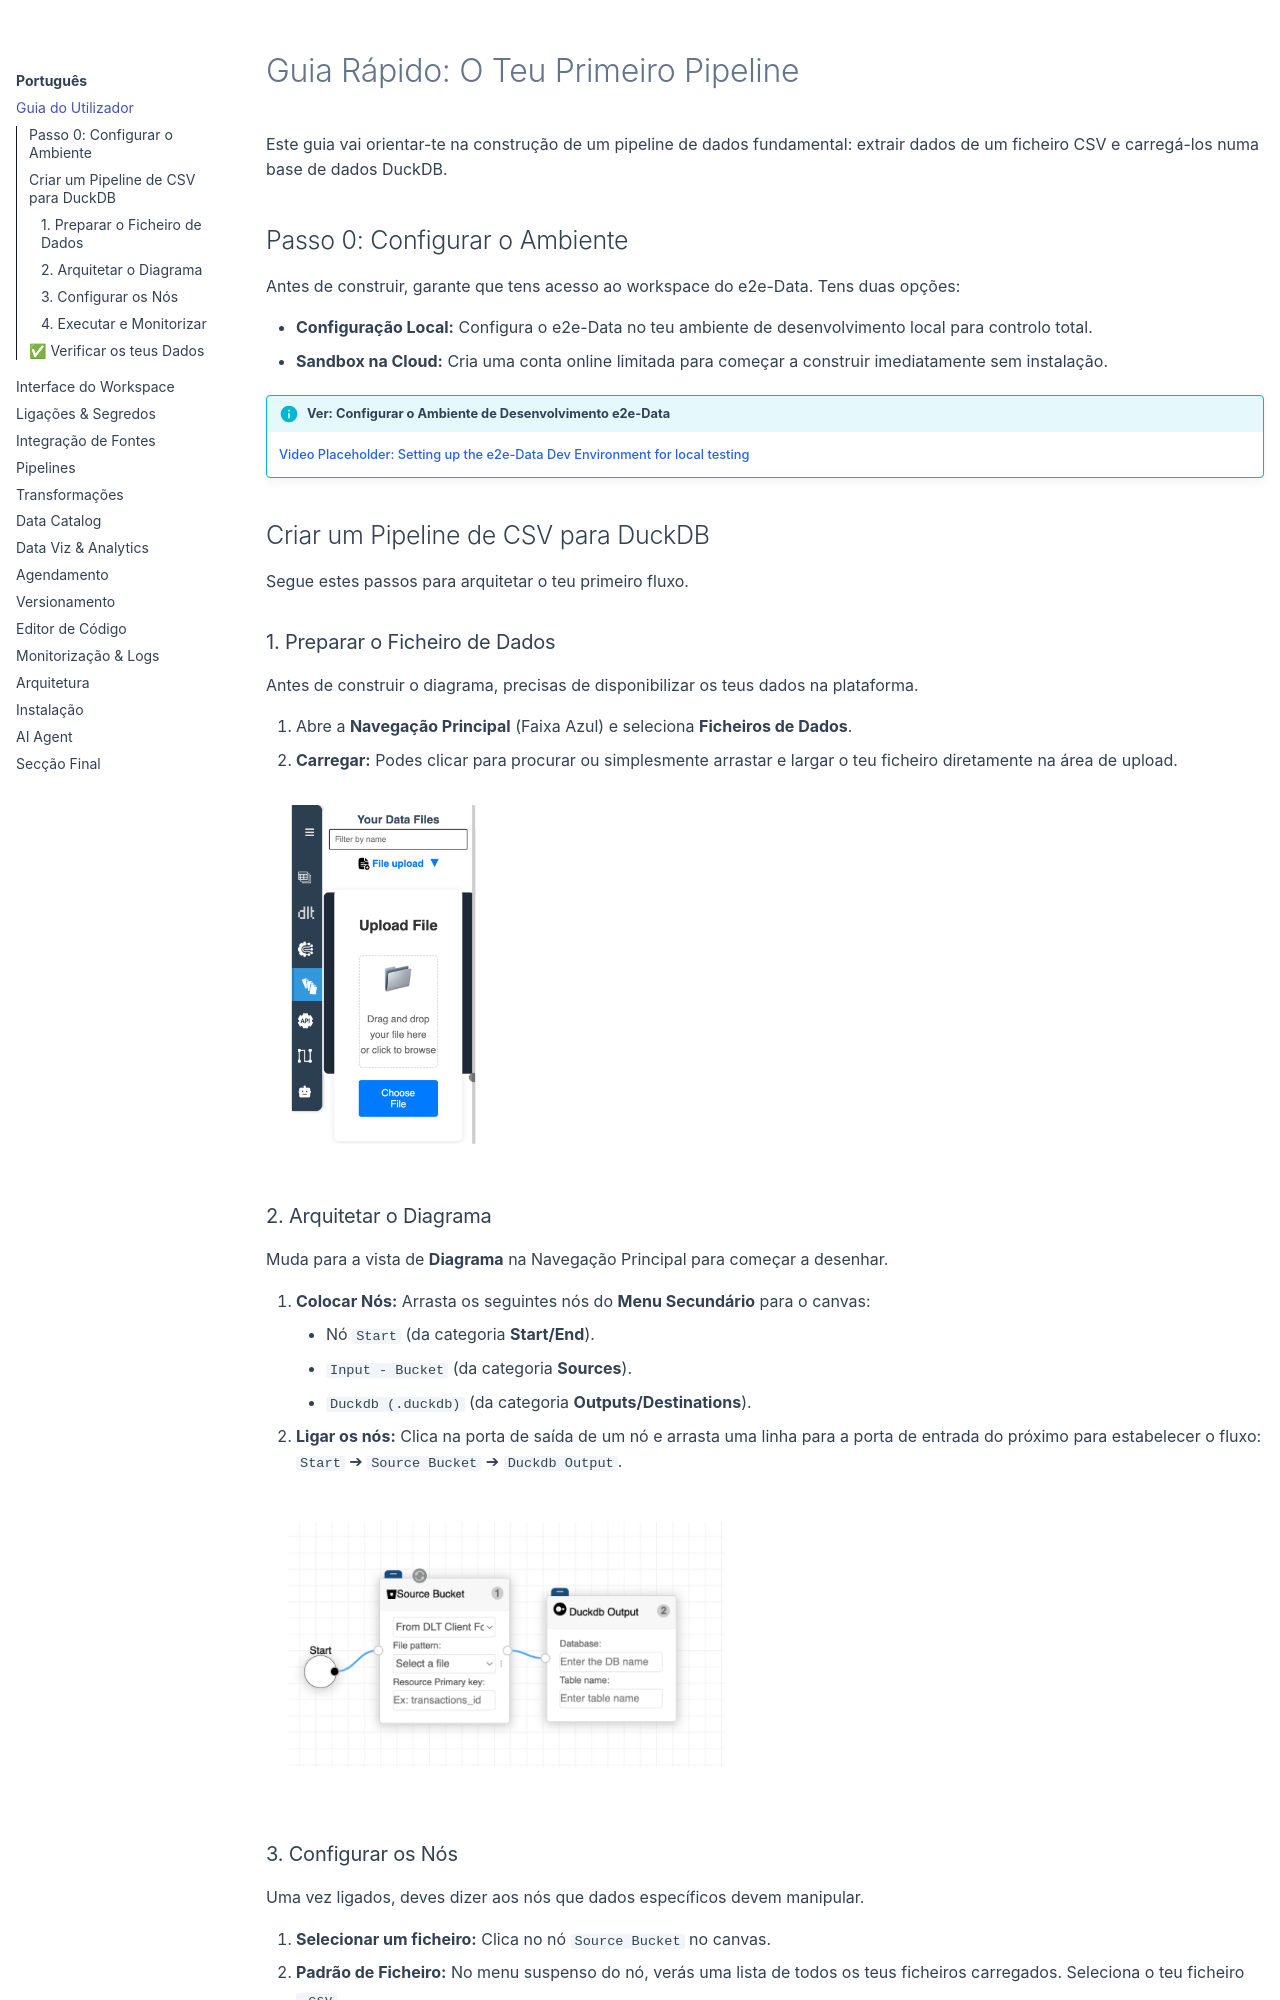

repository: gilvander/e2e-data · page: pt/getting-started/index.html · generator: mkdocs

# Guia Rápido: O Teu Primeiro Pipeline

Este guia vai orientar-te na construção de um pipeline de dados fundamental: extrair dados de um ficheiro CSV e carregá-los numa base de dados DuckDB.

## Passo 0: Configurar o Ambiente

Antes de construir, garante que tens acesso ao workspace do e2e-Data. Tens duas opções:

*   **Configuração Local:** Configura o e2e-Data no teu ambiente de desenvolvimento local para controlo total.
*   **Sandbox na Cloud:** Cria uma conta online limitada para começar a construir imediatamente sem instalação.

!!! info "Ver: Configurar o Ambiente de Desenvolvimento e2e-Data"
    [Video Placeholder: Setting up the e2e-Data Dev Environment for local testing](https://www.google.com/search?q=https://your-video-link&authuser=2)

## Criar um Pipeline de CSV para DuckDB

Segue estes passos para arquitetar o teu primeiro fluxo.

### 1. Preparar o Ficheiro de Dados

Antes de construir o diagrama, precisas de disponibilizar os teus dados na plataforma.

1.  Abre a **Navegação Principal** (Faixa Azul) e seleciona **Ficheiros de Dados**.
2.  **Carregar:** Podes clicar para procurar ou simplesmente arrastar e largar o teu ficheiro diretamente na área de upload.

![Upload de Ficheiros de Dados](../assets/data-files-upload.png){ width="25%" }

### 2. Arquitetar o Diagrama

Muda para a vista de **Diagrama** na Navegação Principal para começar a desenhar.

1.  **Colocar Nós:** Arrasta os seguintes nós do **Menu Secundário** para o canvas:
    *   Nó `Start` (da categoria **Start/End**).
    *   `Input - Bucket` (da categoria **Sources**).
    *   `Duckdb (.duckdb)` (da categoria **Outputs/Destinations**).
2.  **Ligar os nós:** Clica na porta de saída de um nó e arrasta uma linha para a porta de entrada do próximo para estabelecer o fluxo: `Start` ➔ `Source Bucket` ➔ `Duckdb Output`.

![Nós do Pipeline Não Configurados](../assets/pipeline-nodes-step1.png){ width="50%" }
